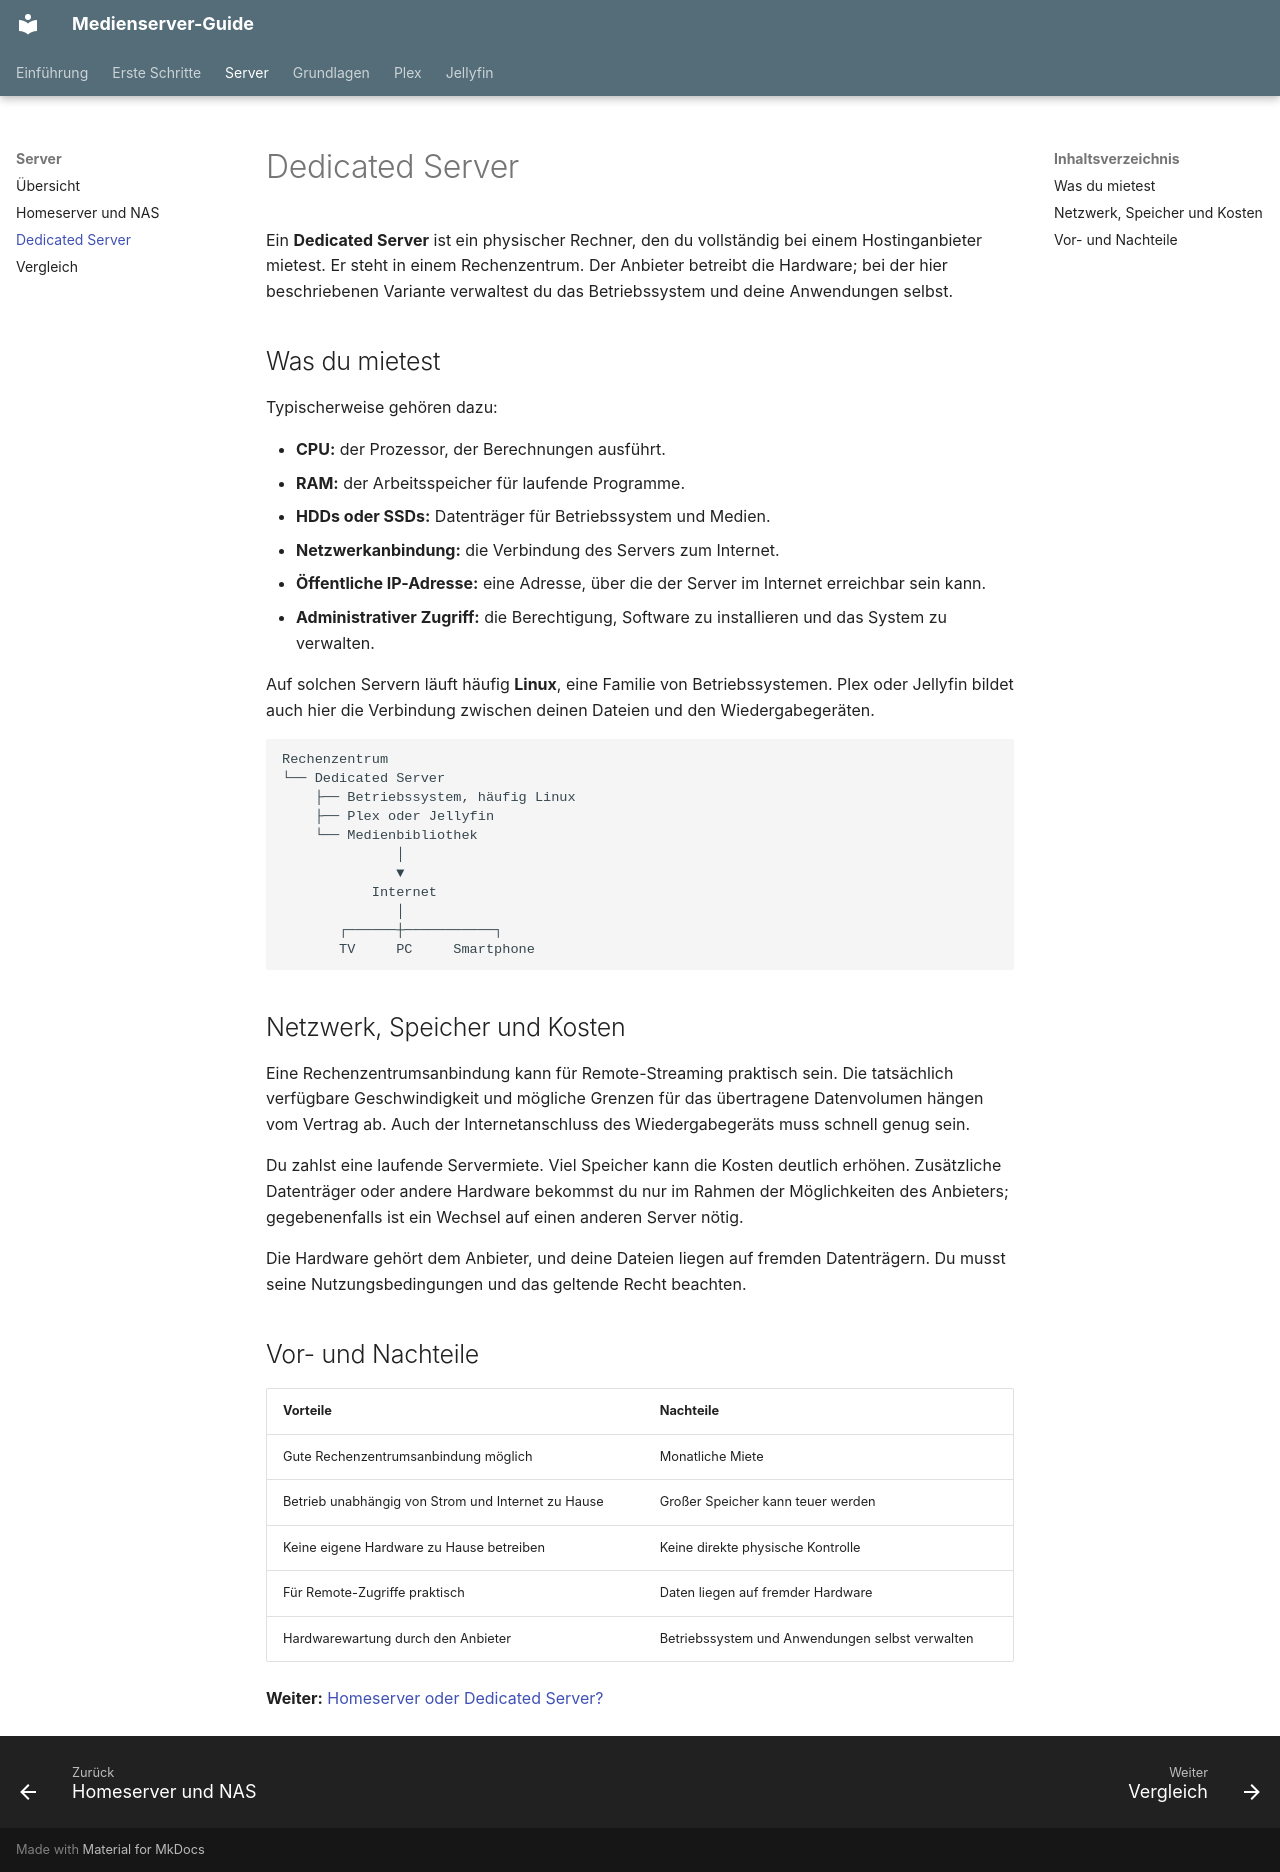

repository: vmry/Medienserver-Guide · page: server/dedicated-server/index.html · generator: mkdocs

# Dedicated Server

Ein **Dedicated Server** ist ein physischer Rechner, den du vollständig bei einem Hostinganbieter mietest. Er steht in einem Rechenzentrum. Der Anbieter betreibt die Hardware; bei der hier beschriebenen Variante verwaltest du das Betriebssystem und deine Anwendungen selbst.

## Was du mietest

Typischerweise gehören dazu:

- **CPU:** der Prozessor, der Berechnungen ausführt.
- **RAM:** der Arbeitsspeicher für laufende Programme.
- **HDDs oder SSDs:** Datenträger für Betriebssystem und Medien.
- **Netzwerkanbindung:** die Verbindung des Servers zum Internet.
- **Öffentliche IP-Adresse:** eine Adresse, über die der Server im Internet erreichbar sein kann.
- **Administrativer Zugriff:** die Berechtigung, Software zu installieren und das System zu verwalten.

Auf solchen Servern läuft häufig **Linux**, eine Familie von Betriebssystemen. Plex oder Jellyfin bildet auch hier die Verbindung zwischen deinen Dateien und den Wiedergabegeräten.

```text
Rechenzentrum
└── Dedicated Server
    ├── Betriebssystem, häufig Linux
    ├── Plex oder Jellyfin
    └── Medienbibliothek
              │
              ▼
           Internet
              │
       ┌──────┼───────────┐
       TV     PC     Smartphone
```

## Netzwerk, Speicher und Kosten

Eine Rechenzentrumsanbindung kann für Remote-Streaming praktisch sein. Die tatsächlich verfügbare Geschwindigkeit und mögliche Grenzen für das übertragene Datenvolumen hängen vom Vertrag ab. Auch der Internetanschluss des Wiedergabegeräts muss schnell genug sein.

Du zahlst eine laufende Servermiete. Viel Speicher kann die Kosten deutlich erhöhen. Zusätzliche Datenträger oder andere Hardware bekommst du nur im Rahmen der Möglichkeiten des Anbieters; gegebenenfalls ist ein Wechsel auf einen anderen Server nötig.

Die Hardware gehört dem Anbieter, und deine Dateien liegen auf fremden Datenträgern. Du musst seine Nutzungsbedingungen und das geltende Recht beachten.

## Vor- und Nachteile

| Vorteile | Nachteile |
|---|---|
| Gute Rechenzentrumsanbindung möglich | Monatliche Miete |
| Betrieb unabhängig von Strom und Internet zu Hause | Großer Speicher kann teuer werden |
| Keine eigene Hardware zu Hause betreiben | Keine direkte physische Kontrolle |
| Für Remote-Zugriffe praktisch | Daten liegen auf fremder Hardware |
| Hardwarewartung durch den Anbieter | Betriebssystem und Anwendungen selbst verwalten |

**Weiter:** [Homeserver oder Dedicated Server?](vergleich.md)
